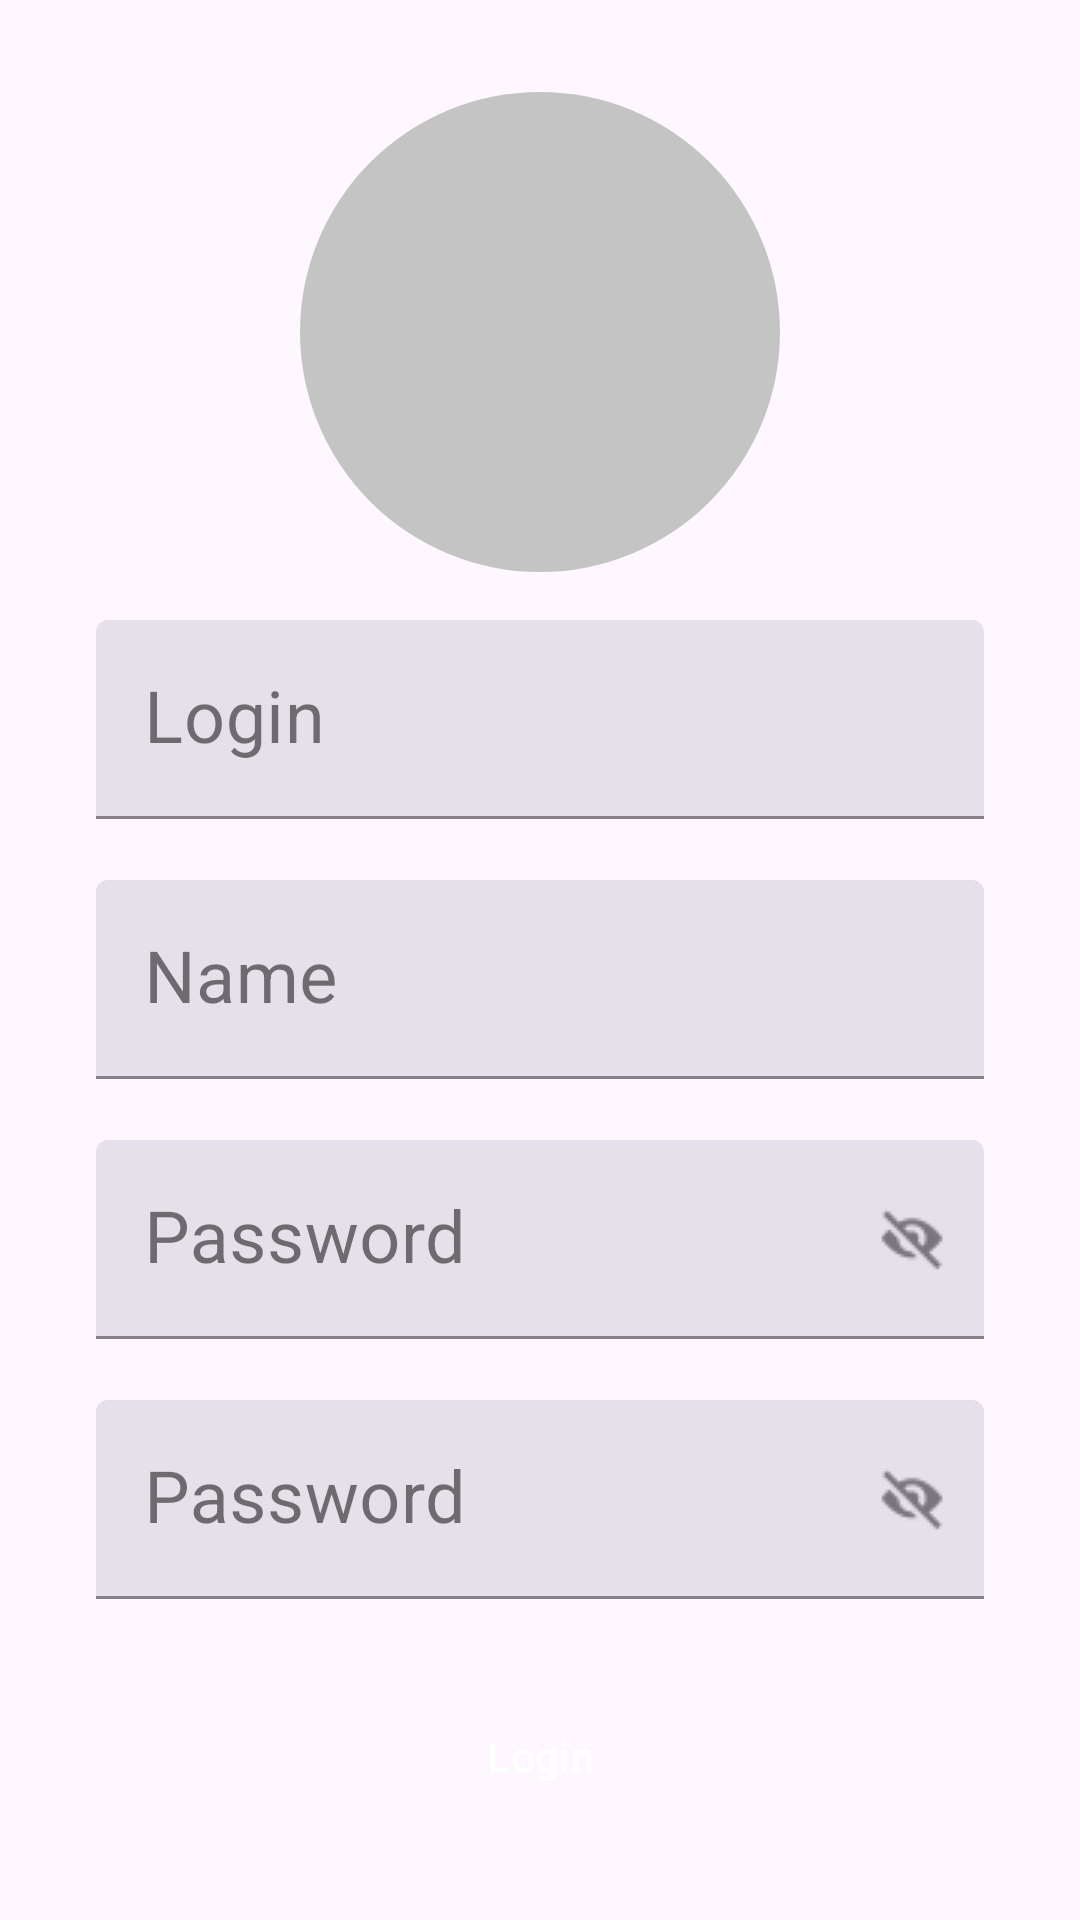

This screen was rendered from an Android layout file. Write that file and the resources it references.
<!-- AndroidManifest.xml: application theme AppTheme -->
<!-- res/layout/fragment_sign_up.xml -->
<?xml version="1.0" encoding="utf-8"?>
<LinearLayout xmlns:android="http://schemas.android.com/apk/res/android"
    xmlns:app="http://schemas.android.com/apk/res-auto"
    xmlns:tools="http://schemas.android.com/tools"
    android:layout_width="match_parent"
    android:layout_height="match_parent"
    android:gravity="center"
    android:orientation="vertical"
    android:paddingHorizontal="@dimen/spacing_32dp">

    <androidx.constraintlayout.widget.ConstraintLayout
        android:layout_width="match_parent"
        android:layout_height="wrap_content"
        android:layout_marginBottom="@dimen/common_spacing">

        <androidx.constraintlayout.widget.Group
            android:id="@+id/pickPhoto"
            android:layout_width="wrap_content"
            android:layout_height="wrap_content"
            android:visibility="visible"
            app:constraint_referenced_ids="avatar,camera" />

        <ImageView
            android:id="@+id/photo"
            android:layout_width="match_parent"
            android:layout_height="@dimen/avatar"
            android:contentDescription="@string/description_post_author_avatar"
            app:layout_constraintBottom_toBottomOf="parent"
            app:layout_constraintEnd_toEndOf="parent"
            app:layout_constraintStart_toStartOf="parent"
            app:layout_constraintTop_toTopOf="parent"
            tools:srcCompat="@drawable/author_avatar2" />

        <ImageView
            android:id="@+id/avatar"
            android:layout_width="@dimen/avatar"
            android:layout_height="@dimen/avatar"
            android:contentDescription="@string/description_post_author_avatar"
            android:src="@drawable/author_avatar2"
            app:layout_constraintBottom_toBottomOf="parent"
            app:layout_constraintEnd_toEndOf="parent"
            app:layout_constraintStart_toStartOf="parent"
            app:layout_constraintTop_toTopOf="parent"
            tools:srcCompat="@drawable/author_avatar2" />

        <ImageView
            android:id="@+id/camera"
            android:layout_width="80dp"
            android:layout_height="80dp"
            android:contentDescription="@string/description_post_author_avatar"
            android:src="@drawable/ic_camera_24dp"
            app:layout_constraintBottom_toBottomOf="parent"
            app:layout_constraintEnd_toEndOf="parent"
            app:layout_constraintStart_toStartOf="parent"
            app:layout_constraintTop_toTopOf="parent"
            tools:srcCompat="@drawable/ic_camera_24dp" />
    </androidx.constraintlayout.widget.ConstraintLayout>

    
    <com.google.android.material.textfield.TextInputLayout
        android:id="@+id/login"
        style="@style/TextInputStyle"
        android:layout_width="match_parent"
        android:layout_height="wrap_content"
        android:hint="@string/login"
        app:errorEnabled="true">

        <com.google.android.material.textfield.TextInputEditText
            android:id="@+id/login_edit"
            android:layout_width="match_parent"
            android:layout_height="wrap_content"
            android:textSize="@dimen/sing_in_text_size"
            tools:text="@string/student" />

    </com.google.android.material.textfield.TextInputLayout>

    
    <com.google.android.material.textfield.TextInputLayout
        android:id="@+id/name"
        style="@style/TextInputStyle"
        android:layout_width="match_parent"
        android:layout_height="wrap_content"
        android:hint="@string/name"
        app:errorEnabled="true">

        <com.google.android.material.textfield.TextInputEditText
            android:id="@+id/name_edit"
            android:layout_width="match_parent"
            android:layout_height="wrap_content"
            android:textSize="@dimen/sing_in_text_size" />

    </com.google.android.material.textfield.TextInputLayout>

    
    <com.google.android.material.textfield.TextInputLayout
        android:id="@+id/password"
        style="@style/TextInputStyle"
        android:layout_width="match_parent"
        android:layout_height="wrap_content"
        android:hint="@string/password"
        app:endIconDrawable="@drawable/ic_eye_selector_24dp"
        app:endIconMode="password_toggle"
        app:errorEnabled="true">

        <com.google.android.material.textfield.TextInputEditText
            android:id="@+id/password_edit"
            android:layout_width="match_parent"
            android:layout_height="wrap_content"
            android:inputType="textPassword"
            android:textSize="@dimen/sing_in_text_size" />

    </com.google.android.material.textfield.TextInputLayout>

    
    <com.google.android.material.textfield.TextInputLayout
        android:id="@+id/password_confirm"
        style="@style/TextInputStyle"
        android:layout_width="match_parent"
        android:layout_height="wrap_content"
        android:hint="@string/password"
        app:endIconDrawable="@drawable/ic_eye_selector_24dp"
        app:endIconMode="password_toggle"
        app:errorEnabled="true">

        <com.google.android.material.textfield.TextInputEditText
            android:id="@+id/password_confirm_edit"
            android:layout_width="match_parent"
            android:layout_height="wrap_content"
            android:inputType="textPassword"
            android:textSize="@dimen/sing_in_text_size" />

    </com.google.android.material.textfield.TextInputLayout>

    
    <Button
        android:id="@+id/login_button"
        style="@style/ButtonFilled"
        android:layout_width="match_parent"
        android:layout_height="wrap_content"
        android:layout_marginTop="@dimen/spacing_8dp"
        android:text="@string/login"
        android:textAppearance="@style/AppTheme.ButtonBigTextStyle.Filled" />

</LinearLayout>
<!-- resources referenced by this layout -->
<resources>
  <dimen name="avatar">160dp</dimen>
  <dimen name="common_spacing">16dp</dimen>
  <dimen name="sing_in_text_size">24sp</dimen>
  <dimen name="spacing_32dp">32dp</dimen>
  <dimen name="spacing_8dp">8dp</dimen>
  <!-- drawable author_avatar2 (drawable) -->
  <vector xmlns:android="http://schemas.android.com/apk/res/android"
      android:width="160dp"
      android:height="160dp"
      android:viewportWidth="160"
      android:viewportHeight="160">
    <path
        android:pathData="M80,80m-80,0a80,80 0,1 1,160 0a80,80 0,1 1,-160 0"
        android:fillColor="#C4C4C4"/>
  </vector>
  <!-- drawable ic_eye_selector_24dp (drawable) -->
  <?xml version="1.0" encoding="utf-8"?>
  <selector xmlns:android="http://schemas.android.com/apk/res/android">
      <item android:drawable="@drawable/ic_eye_24dp" android:state_checked="true" />
      <item android:drawable="@drawable/ic_eye_blind_24dp" />
  </selector>
  <string name="description_post_author_avatar">Post author avatar</string>
  <string name="login">Login</string>
  <string name="name">Name</string>
  <string name="password">Password</string>
  <string name="student">Student</string>
  <style name="AppTheme.ButtonBigTextStyle.Filled" parent="TextAppearance.MaterialComponents.Button">
          <item name="android:fontWeight">500</item>
          <item name="android:textColor">@color/white</item>
          <item name="android:textSize">@dimen/button_text_size</item>
          <item name="android:letterSpacing">0.01</item>
      </style>
  <style name="ButtonFilled" parent="Widget.MaterialComponents.Button">
          <item name="android:backgroundTint">@color/active_color</item>
          <item name="cornerRadius">100dp</item> 
          <item name="android:paddingTop">@dimen/button_padding_vertical</item>
          <item name="android:paddingBottom">@dimen/button_padding_vertical</item>
          <item name="android:paddingStart">@dimen/button_padding_horizontal</item>
          <item name="android:paddingEnd">@dimen/button_padding_horizontal</item>
          <item name="android:textAllCaps">false</item>
      </style>
  <style name="TextInputStyle" parent="Widget.MaterialComponents.TextInputLayout.FilledBox">
          <item name="boxBackgroundMode">filled</item>
          <item name="boxBackgroundColor">@color/fill_color</item>
          <item name="boxStrokeColor">@color/active_color</item>
          <item name="hintTextColor">@color/active_color</item>
      </style>
  <style name="AppTheme" parent="Theme.Material3.Light.NoActionBar">
          <item name="colorPrimary">@color/colorPrimary</item>
          <item name="colorPrimaryDark">@color/colorPrimaryDark</item>
          <item name="colorAccent">@color/colorAccent</item>
      </style>
  <!-- drawable ic_eye_24dp: png bitmap (drawable, 379 bytes) -->
  <!-- drawable ic_eye_blind_24dp: png bitmap (drawable, 479 bytes) -->
  <color name="white">#FFFFFF</color>
  <dimen name="button_text_size">14sp</dimen>
  <color name="active_color">#6750A4</color>
  <dimen name="button_padding_vertical">10dp</dimen>
  <dimen name="button_padding_horizontal">24dp</dimen>
  <color name="fill_color">#E6E0E9</color>
  <color name="colorPrimary">#F3EDF7</color>
  <color name="colorPrimaryDark">#3700B3</color>
  <color name="colorAccent">#03DAC5</color>
</resources>
